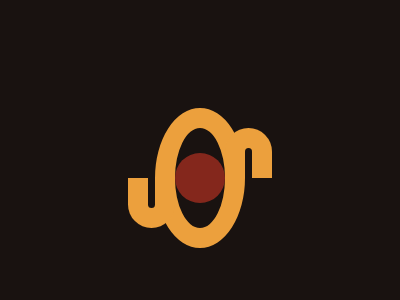

Write the HTML and CSS that draws this image.

<!DOCTYPE html>
<html lang="en">

<head>
    <meta charset="UTF-8">
    <meta http-equiv="X-UA-Compatible" content="IE=edge">
    <meta name="viewport" content="width=device-width, initial-scale=1.0">
    <title>Eye Of Sauron</title>
</head>

<body>
    <div id="left"></div>
    <div id="center">
        <div id="red"></div>
    </div>
    <div id="right"></div>

    <style>
        body {
            background: #191210;
            display: flex;
            justify-content: center;
            align-items: center;
            padding: 100px;
        }

        #left,
        #right {
            position: relative;
            height: 30px;
            width: 60px;
            background: #ECA03D;
            border: 20px solid #ECA03D;
            background-color: #191210;
        }

        #left {
            bottom: -25px;
            right: -20px;
            border-bottom-left-radius: 200px;
            border-bottom-right-radius: 200px;
            border-top: 0px;
        }

        #right {
            top: -25px;
            left: -20px;
            border-top-left-radius: 200px;
            border-top-right-radius: 200px;
            border-bottom: 0px;
        }

        #center {
            height: 100px;
            width: 100px;
            background: #191210;
            border: 20px solid #ECA03D;
            border-radius: 50%
        }

        #red {
            height: 50px;
            width: 50px;
            background: #84271C;
            border-radius: 50%;
            margin: 25px auto;
        }
    </style>
</body>

</html>